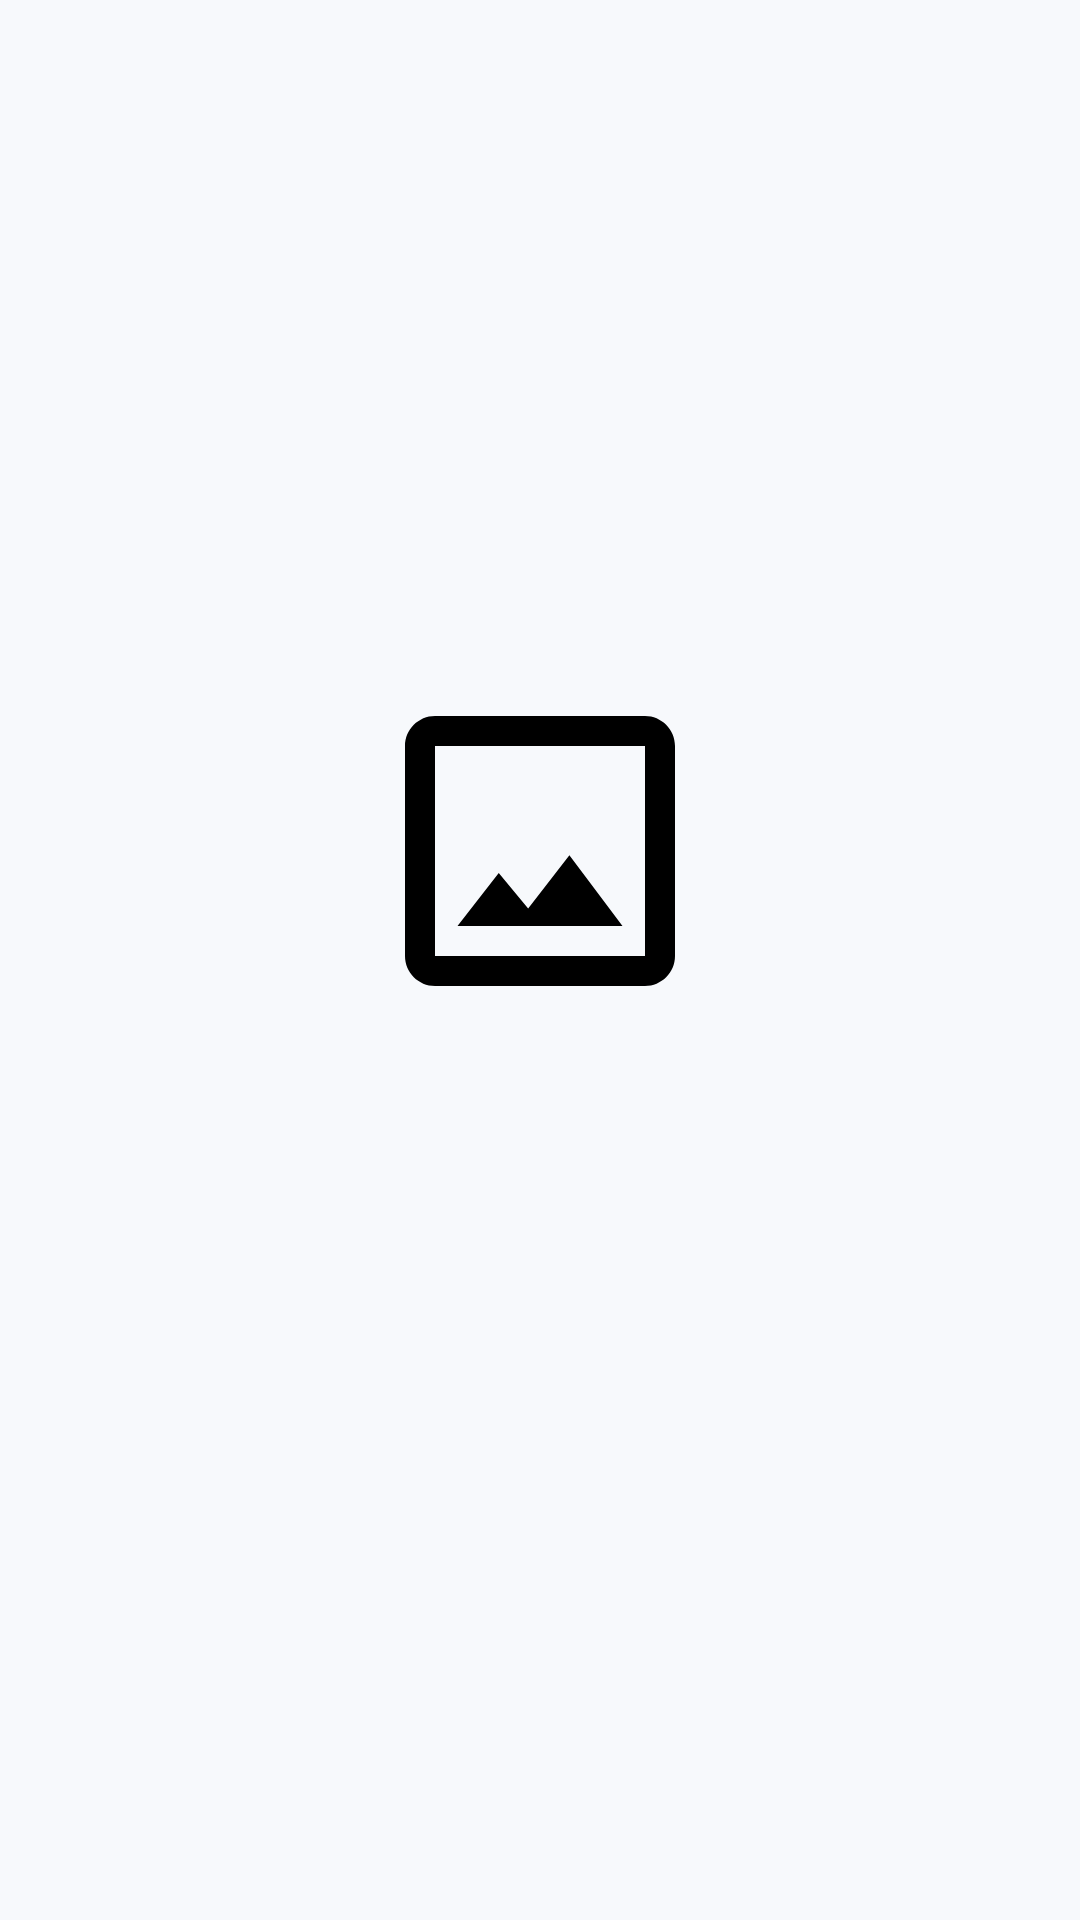

Produce the Android XML layout that renders to this screen, including the resource entries it uses.
<!-- AndroidManifest.xml: application theme Theme.LumoraCompress -->
<!-- res/layout/view_empty_state.xml -->
<?xml version="1.0" encoding="utf-8"?>
<LinearLayout xmlns:android="http://schemas.android.com/apk/res/android"
    android:layout_width="match_parent"
    android:layout_height="match_parent"
    android:gravity="center"
    android:orientation="vertical"
    android:padding="@dimen/spacing_24">

    <ImageView
        android:id="@+id/ivIcon"
        android:layout_width="120dp"
        android:layout_height="120dp"
        android:contentDescription="@null"
        android:src="@drawable/ic_gallery" />

    <com.google.android.material.textview.MaterialTextView
        android:id="@+id/tvTitle"
        style="@style/TextAppearance.Lumora.TitleLarge"
        android:layout_width="wrap_content"
        android:layout_height="wrap_content"
        android:layout_marginTop="@dimen/spacing_16"
        android:textAlignment="center" />

    <com.google.android.material.textview.MaterialTextView
        android:id="@+id/tvDescription"
        style="@style/TextAppearance.Lumora.BodyMedium"
        android:layout_width="wrap_content"
        android:layout_height="wrap_content"
        android:layout_marginTop="@dimen/spacing_8"
        android:textAlignment="center"
        android:textColor="?attr/colorOnSurfaceVariant" />
</LinearLayout>
<!-- resources referenced by this layout -->
<resources>
  <dimen name="spacing_16">16dp</dimen>
  <dimen name="spacing_24">24dp</dimen>
  <dimen name="spacing_8">8dp</dimen>
  <style name="Theme.LumoraCompress" parent="Base.Theme.LumoraCompress" />
  <color name="md_theme_primary">@color/lumora_primary</color>
  <color name="md_theme_onPrimary">@color/lumora_on_primary</color>
  <color name="md_theme_primaryContainer">@color/lumora_primary_container</color>
  <color name="md_theme_onPrimaryContainer">@color/lumora_on_primary_container</color>
  <color name="md_theme_secondary">@color/lumora_accent</color>
  <color name="md_theme_onSecondary">@color/lumora_on_accent</color>
  <color name="md_theme_secondaryContainer">@color/lumora_accent_container</color>
  <color name="md_theme_onSecondaryContainer">@color/lumora_on_accent_container</color>
  <color name="md_theme_tertiary">#7D5260</color>
  <color name="md_theme_onTertiary">#FFFFFF</color>
  <color name="md_theme_tertiaryContainer">#FFD8E4</color>
  <color name="md_theme_onTertiaryContainer">#31111D</color>
  <color name="md_theme_error">#BA1A1A</color>
  <color name="md_theme_onError">#FFFFFF</color>
  <color name="md_theme_errorContainer">#FFDAD6</color>
  <color name="md_theme_onErrorContainer">#410002</color>
  <color name="md_theme_background">@color/lumora_background</color>
  <color name="md_theme_onBackground">@color/lumora_on_background</color>
  <color name="md_theme_surface">@color/lumora_surface</color>
  <color name="md_theme_onSurface">@color/lumora_on_surface</color>
  <color name="md_theme_surfaceVariant">@color/lumora_surface_variant</color>
  <color name="md_theme_onSurfaceVariant">@color/lumora_on_surface_variant</color>
  <color name="md_theme_outline">@color/lumora_outline</color>
  <color name="md_theme_outlineVariant">@color/lumora_outline_variant</color>
  <style name="ShapeAppearance.Lumora.ExtraSmall" parent="ShapeAppearance.Material3.Corner.ExtraSmall">
          <item name="cornerSize">@dimen/radius_8</item>
      </style>
  <style name="ShapeAppearance.Lumora.Small" parent="ShapeAppearance.Material3.Corner.Small">
          <item name="cornerSize">@dimen/radius_8</item>
      </style>
  <style name="ShapeAppearance.Lumora.Medium" parent="ShapeAppearance.Material3.Corner.Medium">
          <item name="cornerSize">@dimen/radius_12</item>
      </style>
  <style name="ShapeAppearance.Lumora.Large" parent="ShapeAppearance.Material3.Corner.Large">
          <item name="cornerSize">@dimen/radius_16</item>
      </style>
  <style name="ShapeAppearance.Lumora.ExtraLarge" parent="ShapeAppearance.Material3.Corner.ExtraLarge">
          <item name="cornerSize">@dimen/radius_24</item>
      </style>
  <style name="Widget.Lumora.Button" parent="Widget.Material3.Button">
          <item name="shapeAppearance">@style/ShapeAppearance.Lumora.Medium</item>
      </style>
  <style name="Widget.Lumora.Toolbar" parent="Widget.Material3.Toolbar">
          <item name="titleTextAppearance">@style/TextAppearance.Lumora.TitleLarge</item>
      </style>
  <color name="lumora_primary">#123C8C</color>
  <color name="lumora_on_primary">#FFFFFF</color>
  <color name="lumora_primary_container">#D7E2FF</color>
  <color name="lumora_on_primary_container">#001945</color>
  <color name="lumora_accent">#B7E63C</color>
  <color name="lumora_on_accent">#1D3700</color>
  <color name="lumora_accent_container">#D2F46E</color>
  <color name="lumora_on_accent_container">#0B1F00</color>
  <color name="lumora_background">#F7F9FC</color>
  <color name="lumora_on_background">#101828</color>
  <color name="lumora_surface">#FFFFFF</color>
  <color name="lumora_on_surface">#101828</color>
  <color name="lumora_surface_variant">#E0E2EC</color>
  <color name="lumora_on_surface_variant">#667085</color>
  <color name="lumora_outline">#74777F</color>
  <color name="lumora_outline_variant">#C4C6D0</color>
  <dimen name="radius_8">8dp</dimen>
  <dimen name="radius_12">12dp</dimen>
  <dimen name="radius_16">16dp</dimen>
  <dimen name="radius_24">24dp</dimen>
</resources>
